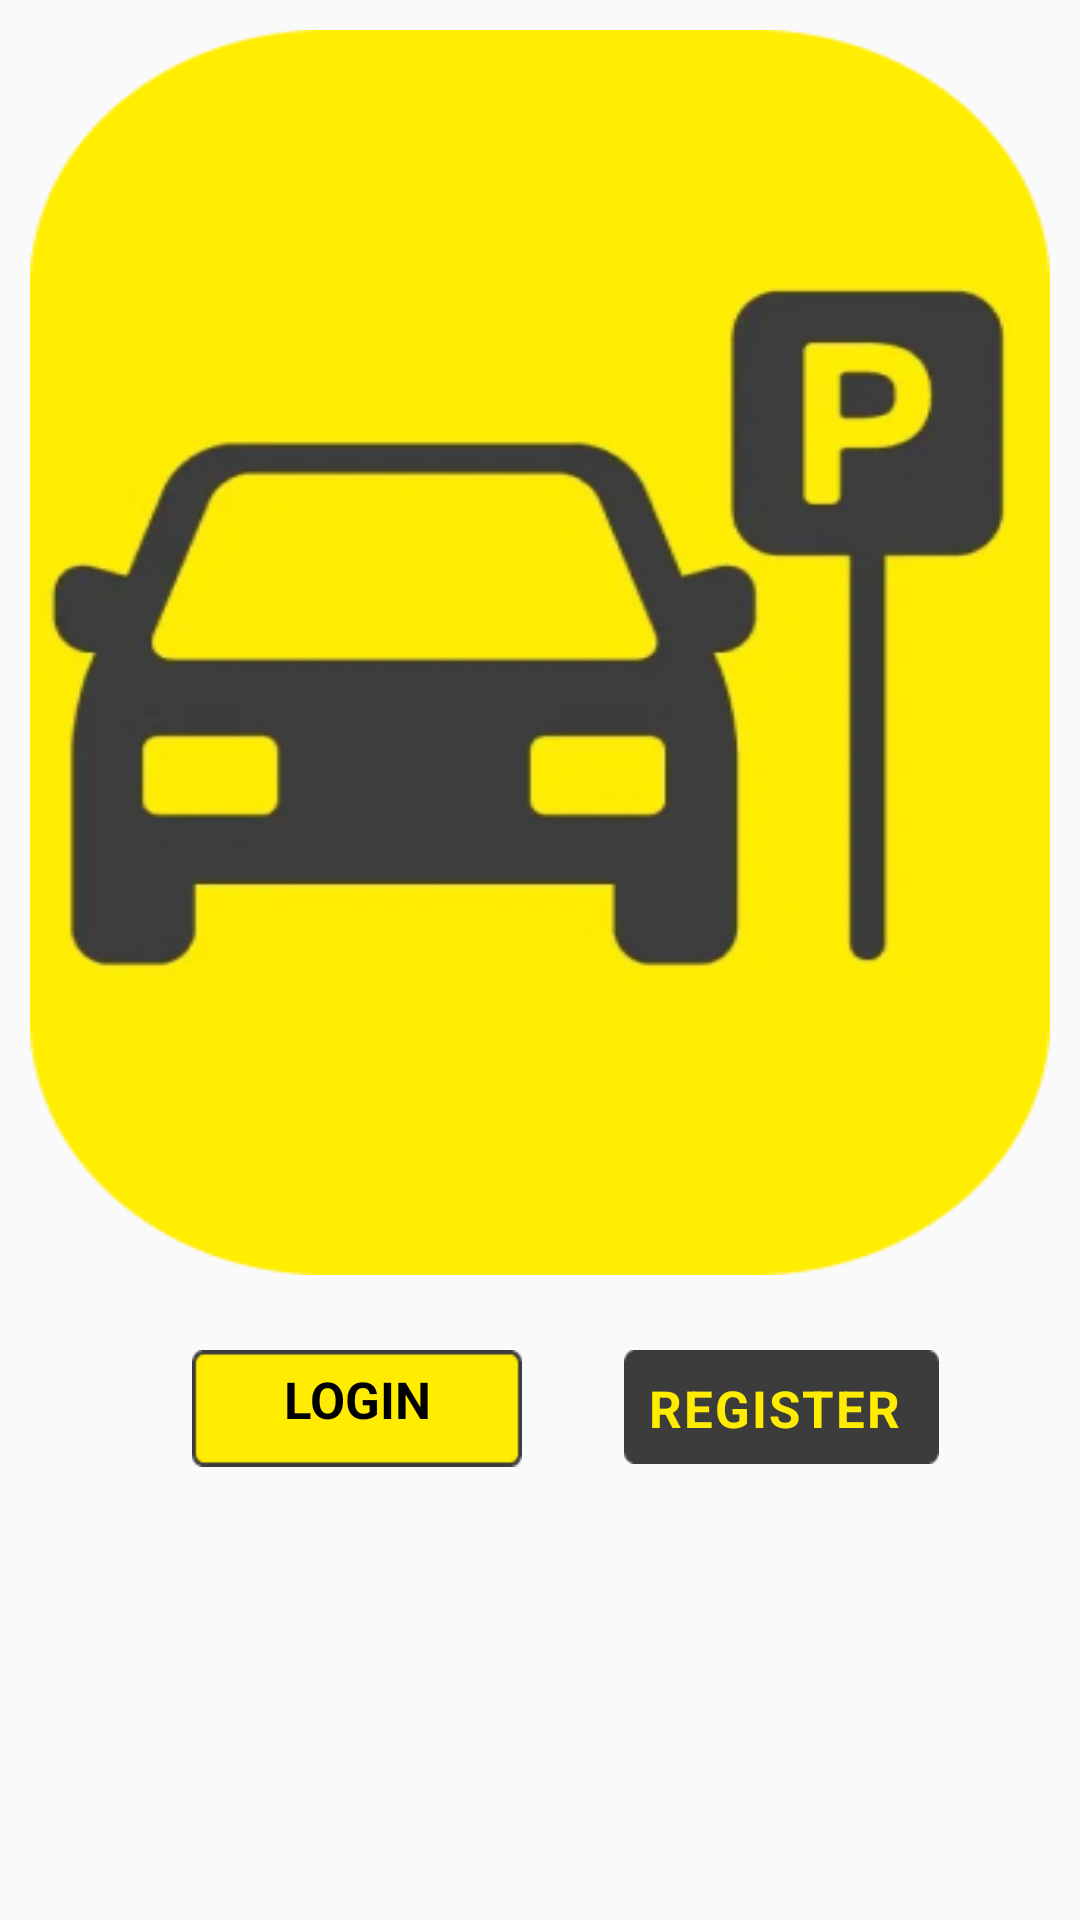

Write the Android layout XML for this screen, with the resource values it uses.
<!-- AndroidManifest.xml: application theme AppTheme -->
<!-- res/layout/activity_main.xml -->
<?xml version="1.0" encoding="utf-8"?>
<RelativeLayout xmlns:android="http://schemas.android.com/apk/res/android"
    xmlns:app="http://schemas.android.com/apk/res-auto"
    xmlns:tools="http://schemas.android.com/tools"
    android:layout_width="match_parent"
    android:layout_height="match_parent"
    tools:context=".MainActivity">

    <View
        android:id="@+id/park"
        android:layout_width="match_parent"
        android:layout_height="415dp"
        android:layout_alignParentLeft="false"
        android:layout_alignParentTop="false"
        android:layout_marginStart="10dp"
        android:layout_marginTop="10dp"
        android:layout_marginEnd="10dp"
        android:background="@drawable/image2"
        app:layout_constraintEnd_toEndOf="parent"
        app:layout_constraintStart_toStartOf="parent"
        app:layout_constraintTop_toTopOf="parent" />

    <View
        android:id="@+id/rectangle2"
        android:layout_width="110dp"
        android:layout_height="39dp"
        android:layout_below="@+id/park"
        android:layout_alignParentStart="true"
        android:layout_alignParentTop="true"
        android:layout_alignParentBottom="false"

        android:layout_marginStart="64dp"
        android:layout_marginTop="450dp"
        android:background="@drawable/rectangle2" />

    <TextView
        android:id="@+id/login"
        android:layout_width="98dp"
        android:layout_height="wrap_content"
        android:layout_alignParentStart="true"
        android:layout_alignParentTop="true"
        android:layout_marginStart="70dp"
        android:layout_marginTop="455dp"
        android:gravity="center_horizontal|center_vertical"
        android:text="LOGIN"
        android:textAppearance="@style/AppTheme"
        android:textSize="17sp"
        android:textStyle="bold" />

    <View
        android:id="@+id/rectangle1"
        android:layout_width="wrap_content"
        android:layout_height="38dp"
        android:layout_below="@+id/park"
        android:layout_alignParentStart="true"
        android:layout_alignParentTop="true"
        android:layout_alignParentBottom="false"
        android:layout_marginStart="208dp"
        android:layout_marginTop="450dp"
        android:layout_marginEnd="47dp"
        android:background="@drawable/rectangle1" />

    <TextView
        android:id="@+id/register"
        android:layout_width="153dp"
        android:layout_height="27dp"
        android:layout_alignTop="@+id/rectangle1"
        android:layout_alignEnd="@+id/rectangle1"
        android:layout_alignBottom="@+id/rectangle1"
        android:layout_alignParentStart="true"
        android:layout_alignParentLeft="false"
        android:layout_alignParentRight="false"
        android:layout_marginStart="207dp"
        android:layout_marginTop="6dp"
        android:layout_marginEnd="4dp"
        android:layout_marginBottom="5dp"
        android:gravity="center_horizontal|center_vertical"
        android:text="REGISTER"
        android:textAppearance="@style/register"
        android:textSize="17sp"
        android:textStyle="bold" />

</RelativeLayout>
<!-- resources referenced by this layout -->
<resources>
  <!-- drawable image2: png bitmap (drawable, 36784 bytes) -->
  <!-- drawable rectangle1: png bitmap (drawable-v24, 440 bytes) -->
  <!-- drawable rectangle2: png bitmap (drawable-v24, 595 bytes) -->
  <style name="AppTheme" parent="Theme.AppCompat.Light.DarkActionBar">
          
          <item name="colorPrimary">@color/colorPrimary</item>
          <item name="colorPrimaryDark">@color/colorPrimaryDark</item>
          <item name="colorAccent">@color/colorAccent</item>
      </style>
  <style name="register">
          <item name="android:textSize">
              13sp
          </item>
          <item name="android:letterSpacing">
              0.04
          </item>
          <item name="android:textColor">
              #FFEC01
          </item>
      </style>
  <color name="colorPrimary">#008577</color>
  <color name="colorPrimaryDark">#00574B</color>
  <color name="colorAccent">#D81B60</color>
</resources>
